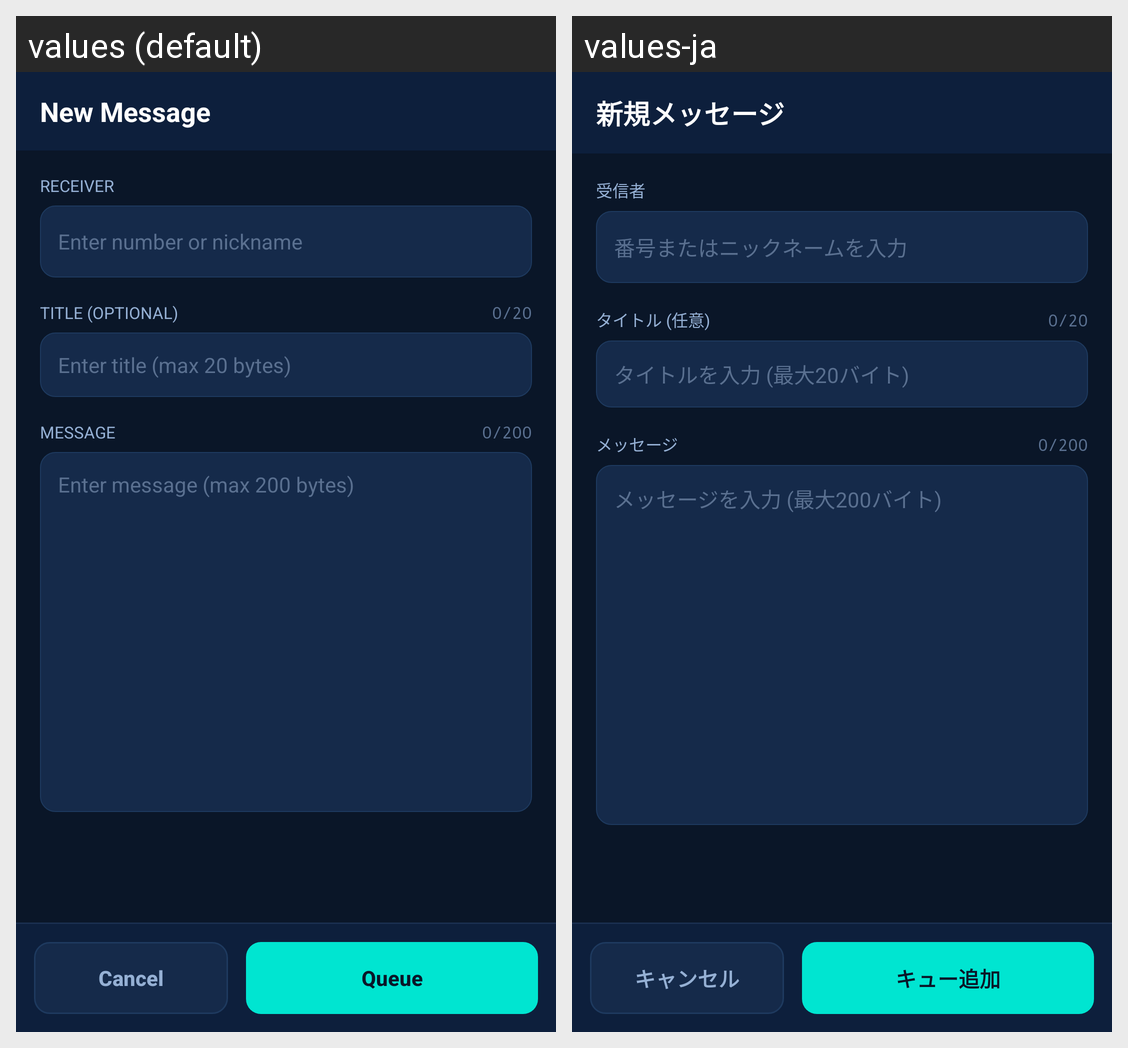

This grid shows one Android layout under two languages. Give, for every string resource on the screen, its name, the default text and each shown locale's text.
Android screen res/layout/fragment_msg_out_box_sub_new.xml rendered under 2 locales, left to right: values (default), values-ja. Device: Nexus 5 (rendered at 1080×1920; each locale shown at half size, 540×960, under a caption strip naming it); theme Theme.MessageBox.
Strings drawn on this screen, with the default value and each locale's value (text and hints the layout hard-codes, and strings that could not be matched under every locale, appear in the picture but are not listed):

outbox_new_title
  values: New Message
  values-ja: 新規メッセージ

outbox_new_label_receiver
  values: Receiver
  values-ja: 受信者

outbox_new_hint_receiver
  values: Enter number or nickname
  values-ja: 番号またはニックネームを入力

outbox_new_label_title
  values: Title (optional)
  values-ja: タイトル (任意)

outbox_new_hint_title
  values: Enter title (max 20 bytes)
  values-ja: タイトルを入力 (最大20バイト)

outbox_new_label_message
  values: Message
  values-ja: メッセージ

chat_input_hint_message
  values: Enter message (max 200 bytes)
  values-ja: メッセージを入力 (最大200バイト)

btn_cancel
  values: Cancel
  values-ja: キャンセル

outbox_new_btn_queue
  values: Queue
  values-ja: キュー追加
